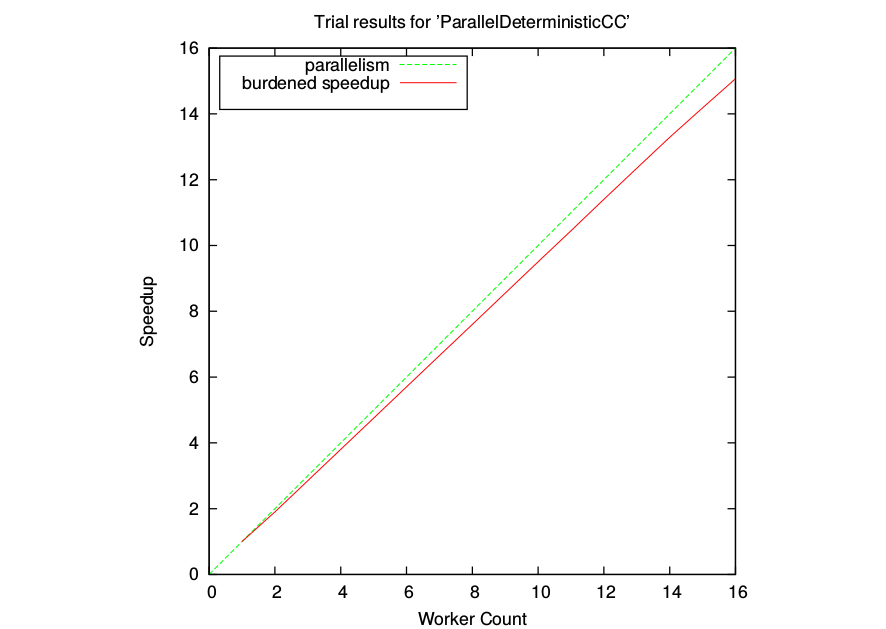

Values plotted in this chart, from the file beside it:
# cilkview format version, 1
# n workers, weighted parallelism, trials, speedup, ideal parallelism
1, 1., , , 13877
2, 1.9, , , 13877
3, 2.85, , , 13877
4, 3.8, , , 13877
5, 4.75, , , 13877
6, 5.7, , , 13877
7, 6.65, , , 13877
8, 7.6, , , 13877
9, 8.55, , , 13877
10, 9.5, , , 13877
11, 10.45, , , 13877
12, 11.4, , , 13877
13, 12.35, , , 13877
14, 13.29, , , 13877
15, 14.18, , , 13877
16, 15.07, , , 13877
